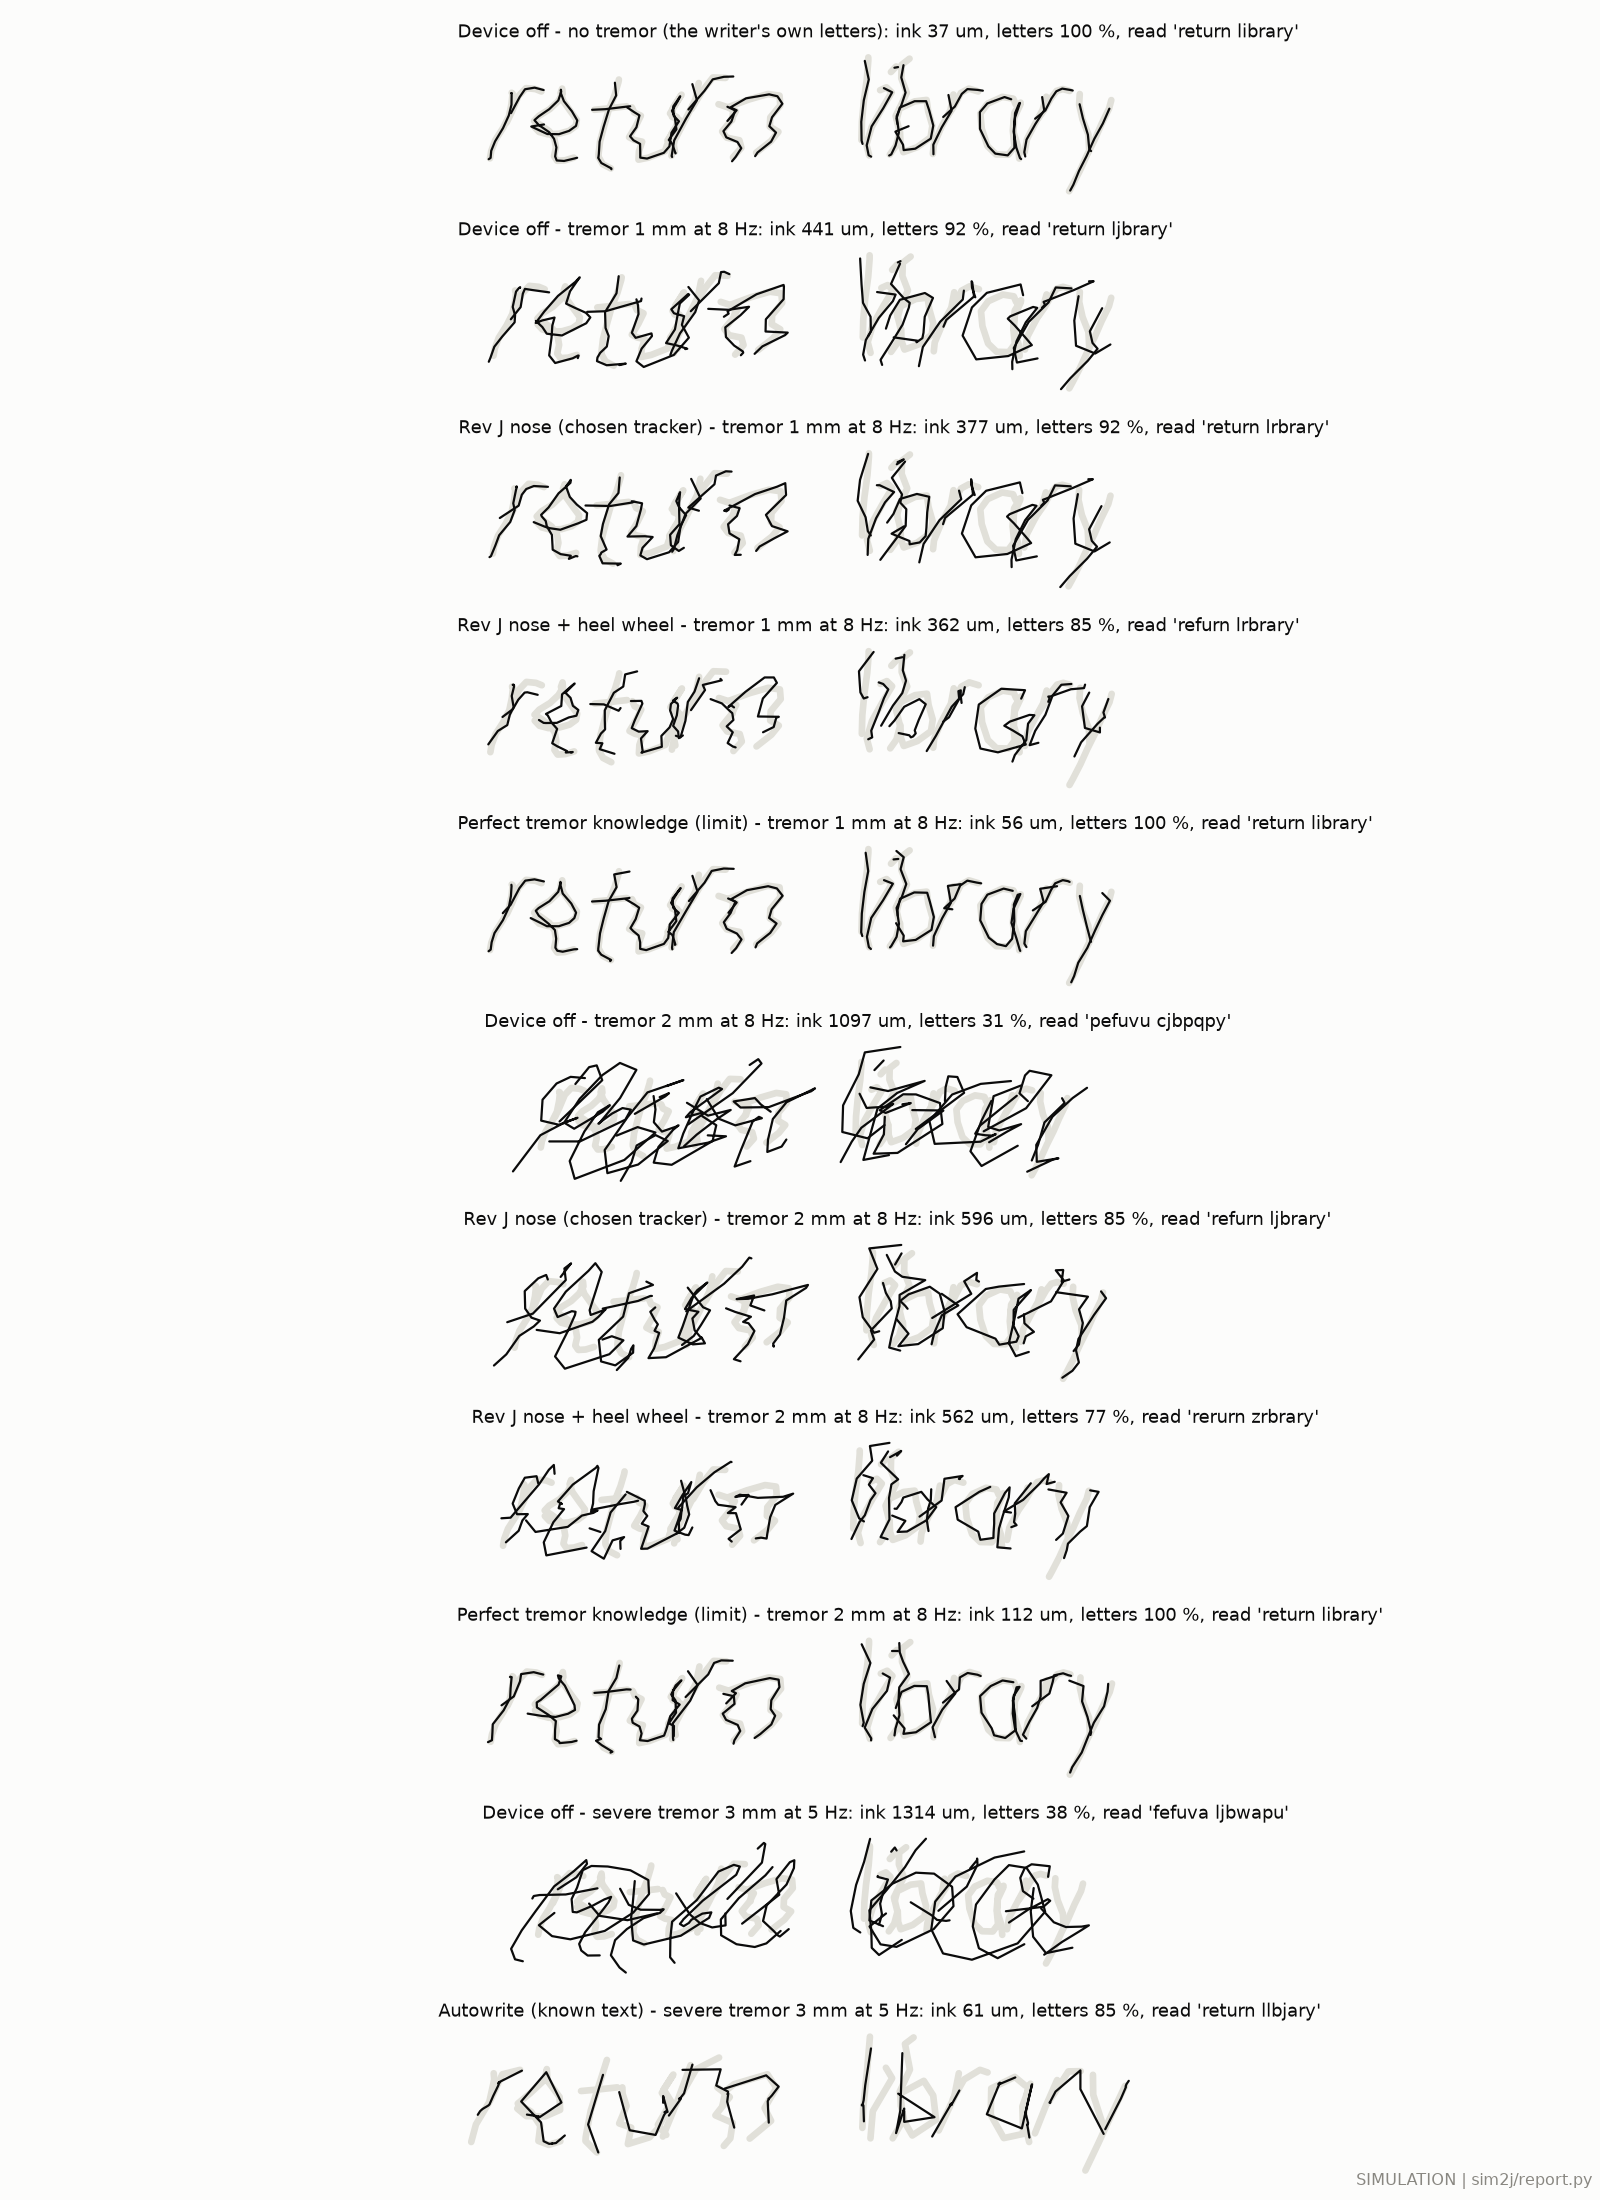

The file beside this chart, header and first rows:
panel, device, ink_err_um, letters_read, words_app, recognised
revj_none_clean, none, 36.9, 1, 1, return library
revj_none_8Hz_1mm, none, 440.6, 0.9231, 1, return ljbrary
revj_nose_8Hz_1mm, nose, 377.1, 0.9231, 1, return lrbrary
revj_nose_wheel_8Hz_1mm, nose_wheel, 362.3, 0.8462, 1, refurn lrbrary
revj_oracle_8Hz_1mm, oracle, 56.18, 1, 1, return library
revj_none_8Hz_2mm, none, 1097, 0.3077, 0, pefuvu cjbpqpy
revj_nose_8Hz_2mm, nose, 596, 0.8462, 1, refurn ljbrary
revj_nose_wheel_8Hz_2mm, nose_wheel, 561.7, 0.7692, 1, rerurn zrbrary
revj_oracle_8Hz_2mm, oracle, 112.2, 1, 1, return library
revj_none_5Hz_3mm, none, 1314, 0.3846, 0, fefuva ljbwapu
revj_autowrite_5Hz_3mm, autowrite, 61.26, 0.8462, 1, return llbjary
